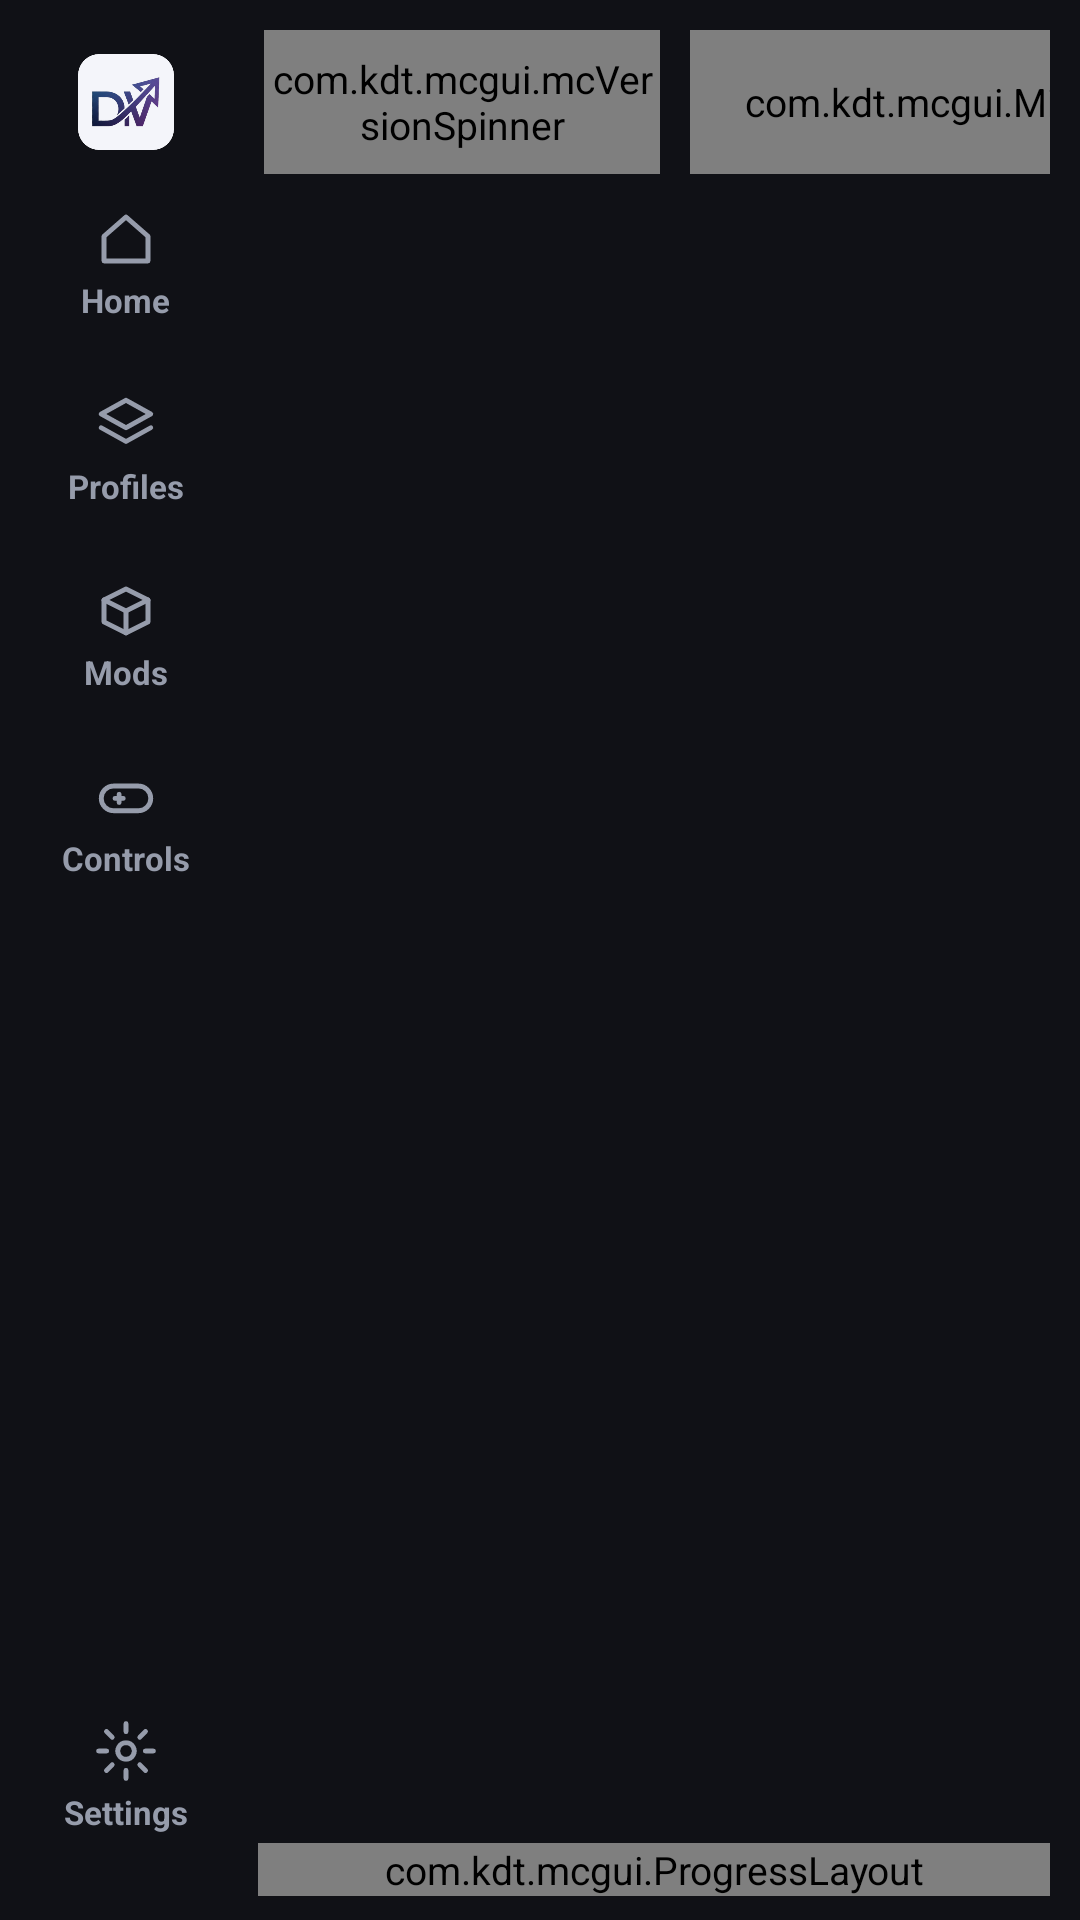

Produce the Android XML layout that renders to this screen, including the resource entries it uses.
<!-- AndroidManifest.xml: application theme AppTheme -->
<!-- res/layout/activity_div_launcher.xml -->
<?xml version="1.0" encoding="utf-8"?>
<androidx.constraintlayout.widget.ConstraintLayout
    xmlns:android="http://schemas.android.com/apk/res/android"
    xmlns:app="http://schemas.android.com/apk/res-auto"
    android:layout_width="match_parent"
    android:layout_height="match_parent"
    android:id="@+id/launcher_root"
    android:background="@color/background_app">

    
    <LinearLayout
        android:id="@+id/nav_rail"
        android:layout_width="@dimen/shell_rail_width"
        android:layout_height="0dp"
        android:layout_marginStart="10dp"
        android:layout_marginTop="10dp"
        android:layout_marginBottom="10dp"
        android:background="@drawable/rail_background"
        android:orientation="vertical"
        android:gravity="center_horizontal"
        android:paddingTop="8dp"
        android:paddingBottom="8dp"
        app:layout_constraintTop_toTopOf="parent"
        app:layout_constraintBottom_toBottomOf="parent"
        app:layout_constraintStart_toStartOf="parent">

        <ImageView
            android:layout_width="@dimen/shell_logo_size"
            android:layout_height="@dimen/shell_logo_size"
            android:layout_marginBottom="@dimen/shell_logo_margin"
            android:src="@drawable/ic_div_logo"
            android:importantForAccessibility="no" />

        <LinearLayout
            android:id="@+id/nav_home"
            style="@style/NavItem">
            <ImageView
                style="@style/NavIcon"
                android:src="@drawable/ic_nav_home" />
            <TextView
                style="@style/NavLabel"
                android:text="@string/nav_home" />
        </LinearLayout>
        <LinearLayout
            android:id="@+id/nav_profiles"
            style="@style/NavItem">
            <ImageView
                style="@style/NavIcon"
                android:src="@drawable/ic_nav_profiles" />
            <TextView
                style="@style/NavLabel"
                android:text="@string/nav_profiles" />
        </LinearLayout>
        <LinearLayout
            android:id="@+id/nav_mods"
            style="@style/NavItem">
            <ImageView
                style="@style/NavIcon"
                android:src="@drawable/ic_nav_mods" />
            <TextView
                style="@style/NavLabel"
                android:text="@string/nav_mods" />
        </LinearLayout>
        <LinearLayout
            android:id="@+id/nav_controls"
            style="@style/NavItem">
            <ImageView
                style="@style/NavIcon"
                android:src="@drawable/ic_nav_controls" />
            <TextView
                style="@style/NavLabel"
                android:text="@string/nav_controls" />
        </LinearLayout>

        <View
            android:layout_width="0dp"
            android:layout_height="0dp"
            android:layout_weight="1" />

        <LinearLayout
            android:id="@+id/nav_settings"
            style="@style/NavItem">
            <ImageView
                style="@style/NavIcon"
                android:src="@drawable/ic_nav_settings" />
            <TextView
                style="@style/NavLabel"
                android:text="@string/nav_settings" />
        </LinearLayout>
    </LinearLayout>

    
    <LinearLayout
        android:id="@+id/top_bar"
        android:layout_width="0dp"
        android:layout_height="@dimen/shell_topbar_height"
        android:layout_marginStart="12dp"
        android:layout_marginEnd="10dp"
        android:layout_marginTop="10dp"
        android:gravity="center_vertical"
        android:orientation="horizontal"
        app:layout_constraintTop_toTopOf="parent"
        app:layout_constraintStart_toEndOf="@id/nav_rail"
        app:layout_constraintEnd_toEndOf="parent">

        <TextView
            android:id="@+id/page_title"
            android:layout_width="0dp"
            android:layout_height="wrap_content"
            android:layout_weight="1"
            android:layout_marginStart="2dp"
            android:text="@string/nav_home"
            android:textColor="@color/primary_text"
            android:textSize="@dimen/shell_title_size"
            android:textStyle="bold"
            android:maxLines="1"
            android:ellipsize="end" />

        <com.kdt.mcgui.mcVersionSpinner
            android:id="@+id/mc_version_spinner"
            android:layout_width="@dimen/shell_profile_pill_width"
            android:layout_height="@dimen/shell_topbar_height"
            android:background="@drawable/account_bar_background"
            android:drawableEnd="@drawable/ic_chevron_down"
            app:drawableEndPadding="@dimen/_1sdp"
            app:drawableEndSize="16dp"
            app:drawableStartIntegerScaling="true"
            app:drawableStartSize="28dp" />

        <com.kdt.mcgui.MineButton
            android:id="@+id/play_button"
            android:layout_width="wrap_content"
            android:layout_height="@dimen/shell_topbar_height"
            android:layout_marginStart="10dp"
            android:minWidth="@dimen/shell_play_min_width"
            android:paddingStart="18dp"
    android:paddingEnd="18dp"
            android:drawableStart="@drawable/ic_play"
            android:drawablePadding="8dp"
            android:text="@string/main_play" />

        <com.kdt.mcgui.mcAccountSpinner
            android:id="@+id/account_spinner"
            android:layout_width="@dimen/shell_account_pill_width"
            android:layout_height="@dimen/shell_topbar_height"
            android:layout_marginStart="10dp"
            android:background="@drawable/account_bar_background"
            android:paddingStart="10dp"
            android:paddingEnd="10dp"
            android:dropDownWidth="wrap_content"
            android:dropDownVerticalOffset="40dp"
            android:clickable="true"
            android:focusable="true" />
    </LinearLayout>

    
    <ImageButton
        android:id="@+id/setting_button"
        android:layout_width="48dp"
        android:layout_height="40dp"
        android:visibility="gone"
        android:background="?attr/selectableItemBackground"
        android:src="@drawable/ic_menu_settings"
        android:scaleType="fitCenter"
        app:layout_constraintEnd_toEndOf="parent"
        app:layout_constraintTop_toTopOf="parent" />

    
    <androidx.fragment.app.FragmentContainerView
        android:id="@+id/container_fragment"
        android:layout_width="0dp"
        android:layout_height="0dp"
        android:layout_marginStart="12dp"
        android:layout_marginEnd="10dp"
        android:layout_marginTop="10dp"
        app:layout_constraintStart_toEndOf="@id/nav_rail"
        app:layout_constraintEnd_toEndOf="parent"
        app:layout_constraintBottom_toTopOf="@+id/progress_layout"
        app:layout_constraintTop_toBottomOf="@+id/top_bar" />

    <com.kdt.mcgui.ProgressLayout
        android:id="@+id/progress_layout"
        android:layout_width="0dp"
        android:layout_height="wrap_content"
        android:layout_marginStart="12dp"
        android:layout_marginEnd="10dp"
        android:layout_marginBottom="8dp"
        app:layout_constraintStart_toEndOf="@id/nav_rail"
        app:layout_constraintEnd_toEndOf="parent"
        app:layout_constraintBottom_toBottomOf="parent" />

</androidx.constraintlayout.widget.ConstraintLayout>
<!-- resources referenced by this layout -->
<resources>
  <color name="background_app">#101116</color>
  <color name="primary_text">#F0F1F6</color>
  <dimen name="shell_account_pill_width">108dp</dimen>
  <dimen name="shell_logo_margin">0dp</dimen>
  <dimen name="shell_logo_size">0dp</dimen>
  <dimen name="shell_play_min_width">84dp</dimen>
  <dimen name="shell_profile_pill_width">132dp</dimen>
  <dimen name="shell_rail_width">64dp</dimen>
  <dimen name="shell_title_size">18sp</dimen>
  <dimen name="shell_topbar_height">40dp</dimen>
  <!-- drawable ic_nav_home (drawable) -->
  <?xml version="1.0" encoding="utf-8"?>
  <vector xmlns:android="http://schemas.android.com/apk/res/android"
      android:width="24dp" android:height="24dp" android:viewportWidth="24" android:viewportHeight="24">
      <path android:strokeColor="#FFFFFFFF" android:strokeWidth="1.75" android:strokeLineCap="round" android:strokeLineJoin="round" android:fillColor="#00000000" android:pathData="M4,11l8,-7l8,7v9h-16z" />
  </vector>
  <!-- drawable ic_play (drawable) -->
  <?xml version="1.0" encoding="utf-8"?>
  <vector xmlns:android="http://schemas.android.com/apk/res/android"
      android:width="16dp" android:height="16dp" android:viewportWidth="24" android:viewportHeight="24">
      <path android:fillColor="@color/accent_on" android:pathData="M7,4l13,8l-13,8z" />
  </vector>
  <string name="main_play">Play</string>
  <string name="nav_controls">Controls</string>
  <string name="nav_home">Home</string>
  <string name="nav_mods">Mods</string>
  <string name="nav_profiles">Profiles</string>
  <string name="nav_settings">Settings</string>
  <style name="NavIcon">
          <item name="android:layout_width">22dp</item>
          <item name="android:layout_height">22dp</item>
          <item name="android:tint">@color/nav_item_tint</item>
          <item name="android:importantForAccessibility">no</item>
      </style>
  <style name="NavLabel">
          <item name="android:layout_width">wrap_content</item>
          <item name="android:layout_height">wrap_content</item>
          <item name="android:layout_marginTop">2dp</item>
          <item name="android:textSize">11sp</item>
          <item name="android:textStyle">bold</item>
          <item name="android:textColor">@color/nav_item_tint</item>
      </style>
  <color name="surface_pressed">#292E3B</color>
  <color name="surface_raised">#1A1D25</color>
  <color name="pill_stroke">#343B4D</color>
  <color name="secondary_text">#969CAB</color>
  <color name="accent_on">#10131C</color>
  <dimen name="shell_nav_item_height">44dp</dimen>
  <color name="background_status_bar">#15171E</color>
  <color name="accent">#8798FF</color>
  <style name="DivAlertDialog" parent="Theme.AppCompat.Dialog.Alert">
          <item name="android:windowBackground">@drawable/dialog_background</item>
          <item name="buttonBarPositiveButtonStyle">@style/DivDialogButtonPositive</item>
          <item name="buttonBarNegativeButtonStyle">@style/DivDialogButtonNegative</item>
          <item name="buttonBarNeutralButtonStyle">@style/DivDialogButtonPositive</item>
      </style>
  <style name="DivSpinner" parent="Widget.AppCompat.Spinner">
          <item name="android:background">@drawable/spinner_pill_background</item>
          <item name="android:popupBackground">@drawable/popup_background</item>
          <item name="android:paddingStart">14dp</item>
          <item name="android:paddingEnd">36dp</item>
          <item name="android:dropDownVerticalOffset">4dp</item>
      </style>
  <color name="nav_selected">#242B45</color>
  <style name="DivDialogButtonPositive" parent="Widget.AppCompat.Button.ButtonBar.AlertDialog">
          <item name="android:textColor">@color/accent</item>
          <item name="android:textStyle">bold</item>
      </style>
  <style name="DivDialogButtonNegative" parent="Widget.AppCompat.Button.ButtonBar.AlertDialog">
          <item name="android:textColor">@color/secondary_text</item>
          <item name="android:textStyle">bold</item>
      </style>
  <color name="background_overlay">#242832</color>
</resources>
